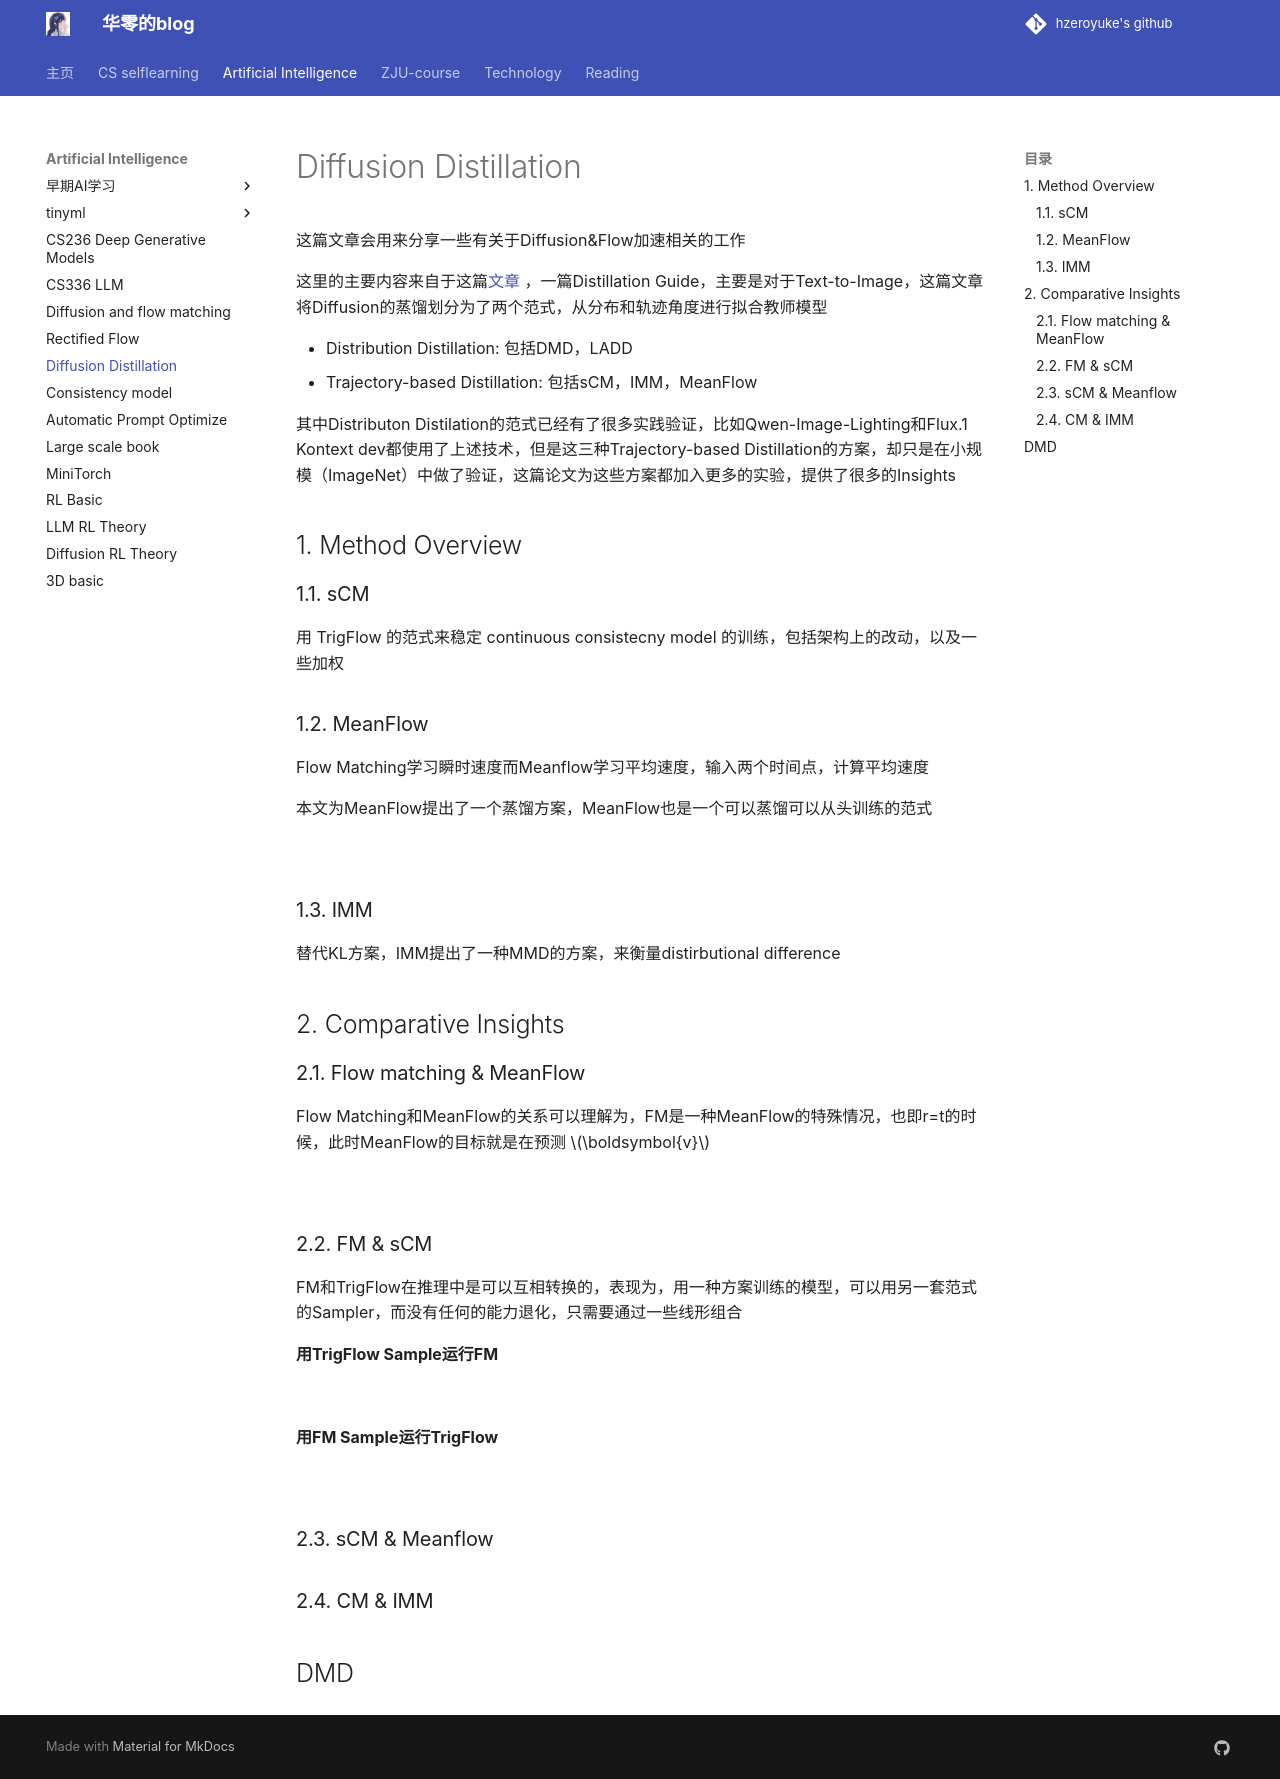

repository: hzeroyuke/my_blog · page: 国内外著名课程/AI/Diffusion_and_flow/Diffusion Distillation/index.html · generator: mkdocs

这篇文章会用来分享一些有关于Diffusion&Flow加速相关的工作

这里的主要内容来自于这篇[文章](https://arxiv.org/abs/2512.13006v1) ，一篇Distillation Guide，主要是对于Text-to-Image，这篇文章将Diffusion的蒸馏划分为了两个范式，从分布和轨迹角度进行拟合教师模型

- Distribution Distillation: 包括DMD，LADD
- Trajectory-based Distillation: 包括sCM，IMM，MeanFlow

其中Distributon Distilation的范式已经有了很多实践验证，比如Qwen-Image-Lighting和Flux.1 Kontext dev都使用了上述技术，但是这三种Trajectory-based Distillation的方案，却只是在小规模（ImageNet）中做了验证，这篇论文为这些方案都加入更多的实验，提供了很多的Insights

## 1. Method Overview

### 1.1. sCM

用 TrigFlow 的范式来稳定 continuous consistecny model 的训练，包括架构上的改动，以及一些加权

### 1.2. MeanFlow

Flow Matching学习瞬时速度而Meanflow学习平均速度，输入两个时间点，计算平均速度

本文为MeanFlow提出了一个蒸馏方案，MeanFlow也是一个可以蒸馏可以从头训练的范式

![](asset/Pasted%20image%2020251230144649.png)

### 1.3. IMM

替代KL方案，IMM提出了一种MMD的方案，来衡量distirbutional difference

## 2. Comparative Insights

### 2.1. Flow matching & MeanFlow

Flow Matching和MeanFlow的关系可以理解为，FM是一种MeanFlow的特殊情况，也即r=t的时候，此时MeanFlow的目标就是在预测 $\boldsymbol{v}$ 

![](asset/Pasted%20image%2020251230150327.png)


### 2.2. FM & sCM

FM和TrigFlow在推理中是可以互相转换的，表现为，用一种方案训练的模型，可以用另一套范式的Sampler，而没有任何的能力退化，只需要通过一些线形组合

**用TrigFlow Sample运行FM**

![](asset/Pasted%20image%2020251230152503.png)

**用FM Sample运行TrigFlow**

![](asset/Pasted%20image%2020251230152529.png)

### 2.3. sCM & Meanflow

### 2.4. CM & IMM


## DMD
